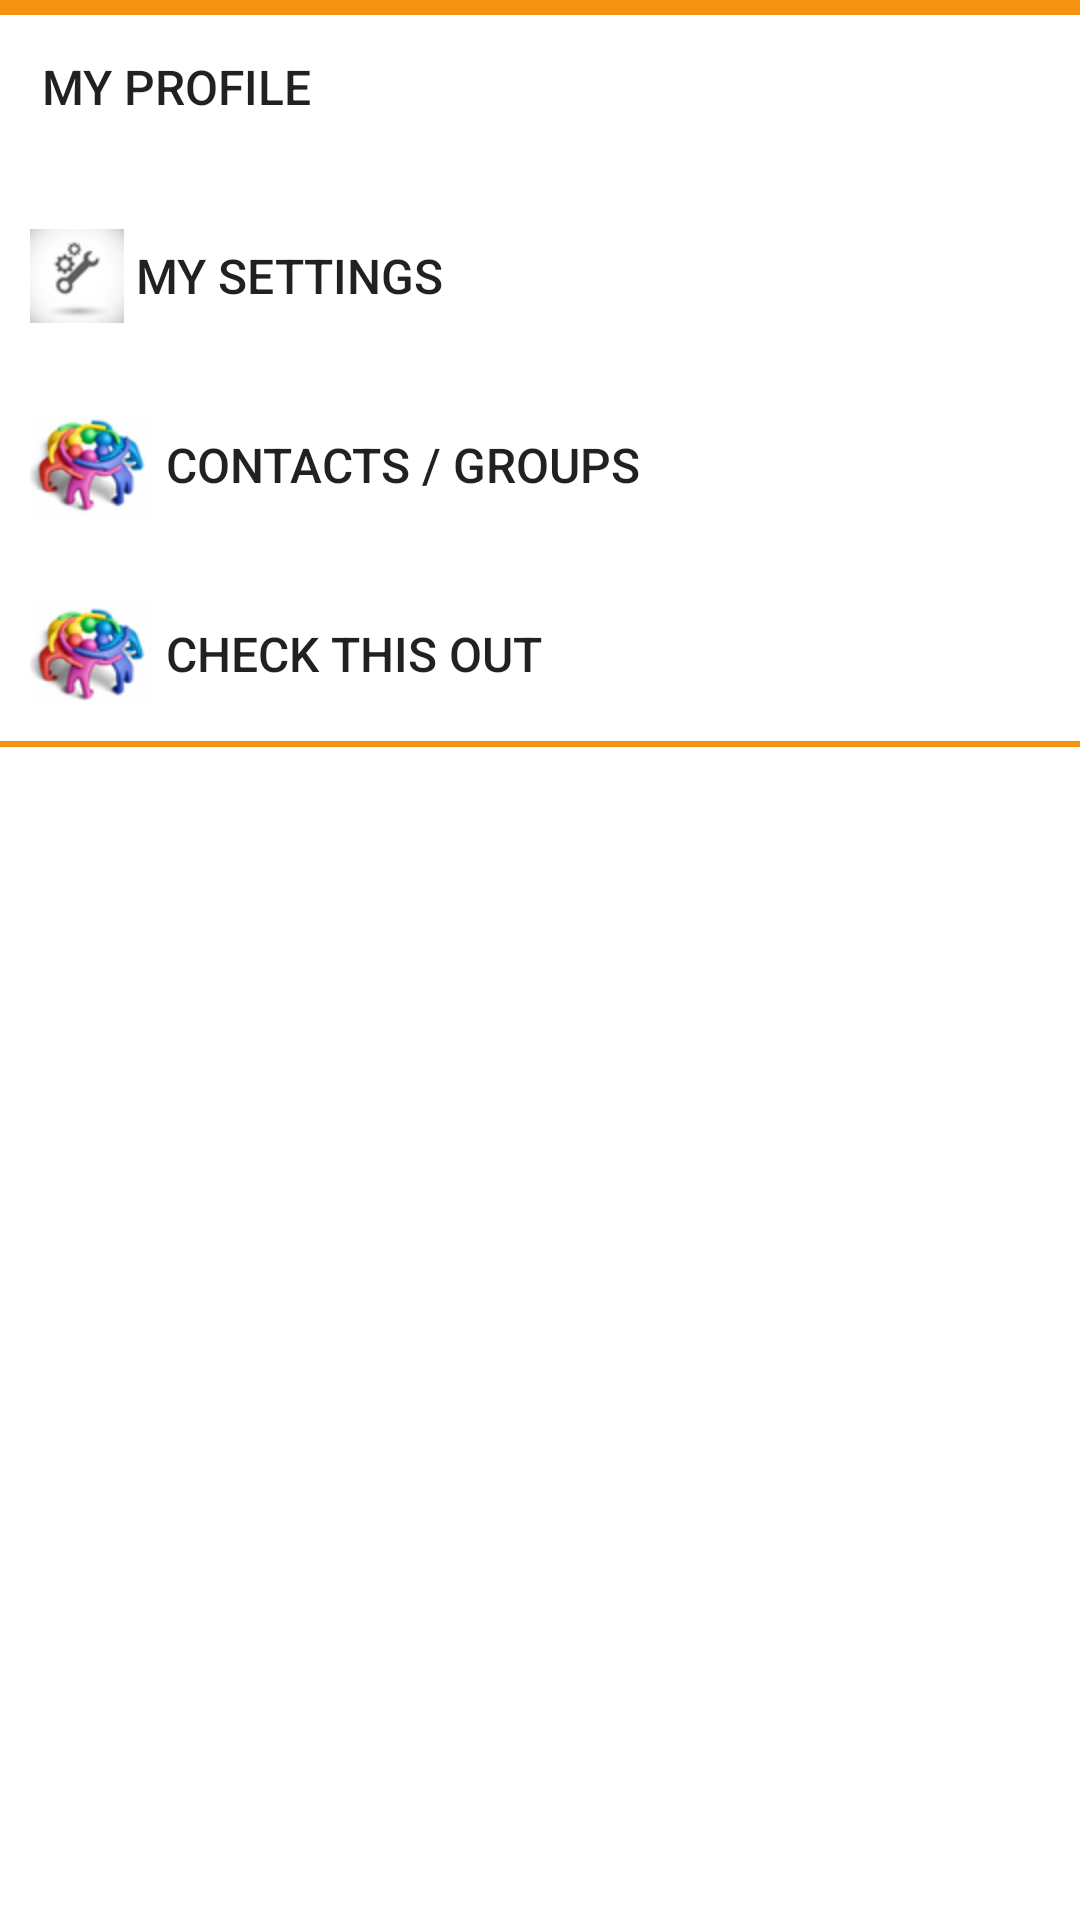

Write the Android layout XML for this screen, with the resource values it uses.
<!-- AndroidManifest.xml: application theme AppTheme -->
<!-- res/layout/activity_compte_user.xml -->
<?xml version="1.0" encoding="utf-8"?>
<RelativeLayout xmlns:android="http://schemas.android.com/apk/res/android"
	xmlns:tools="http://schemas.android.com/tools"
	android:layout_width="fill_parent"
	android:layout_height="fill_parent"
	android:background="#FFFFFF"
	android:orientation="vertical" >

		<LinearLayout
			android:id="@+id/linearLayout1"
			android:layout_width="fill_parent"
			android:layout_height="match_parent"
			android:layout_alignParentLeft="true"
			android:layout_alignParentTop="true"
			android:layout_weight="0.99"
			android:background="#FFFFFF"
			android:orientation="vertical" >

			<TableLayout
				android:layout_width="wrap_content"

				android:layout_height="wrap_content"
				android:background="#F5920F"
				android:stretchColumns="*" >
				<TableRow
					android:id="@+id/tableRowCategories"
					android:layout_span="2"
					android:background="#FFFFFF"
					android:layout_marginTop="5dp"
					>
					<Button
						android:id="@+id/profile"
						android:layout_width="wrap_content"
						android:layout_height="wrap_content"
						android:layout_marginLeft="10dp"
						android:layout_marginBottom="5dp"
						android:drawableLeft="@drawable/moncompte"
                        android:gravity="center|left"
						android:text=" My profile "
						android:background="@null"
						android:textSize="16sp"
						/>
				</TableRow>

				<TableRow
					android:id="@+id/tableRowName"
					android:background="#FFFFFF">

					<Button
						android:id="@+id/setting"
						android:layout_width="wrap_content"
						android:layout_height="wrap_content"
						android:layout_marginTop="10dp"
						android:layout_marginLeft="10dp"
						android:layout_marginBottom="5dp"
						android:drawableLeft="@drawable/rsz_setting"
                        android:gravity="center|left"
						android:text=" My settings "
						android:background="@null"
						android:textSize="16sp"
						/>
				</TableRow>
				<TableRow
					android:id="@+id/tableRow24"
                    android:background="#FFFFFF"
					>

					<Button
						android:id="@+id/contacts"
						android:layout_width="wrap_content"
						android:layout_height="wrap_content"
						android:layout_marginTop="10dp"
						android:layout_marginLeft="10dp"
						android:layout_marginBottom="5dp"
						android:drawableLeft="@drawable/rsz_groupe"
						android:gravity="center|left"
						android:text=" Contacts / Groups "
						android:background="@null"
                        android:textSize="16sp"
						/>
				</TableRow>
                <TableRow
                    android:id="@+id/tableRow25"
                    android:layout_marginBottom="2dp"
                    android:background="#FFFFFF"
                    >

                    <Button
                        android:id="@+id/interesting"
                        android:layout_width="wrap_content"
                        android:layout_height="wrap_content"
                        android:layout_marginTop="10dp"
                        android:layout_marginLeft="10dp"
                        android:layout_marginBottom="5dp"
                        android:drawableLeft="@drawable/rsz_groupe"
                        android:gravity="center|left"
                        android:text=" Check this out "
                        android:background="@null"
                        android:textSize="16sp"
                        />
                </TableRow>
            </TableLayout>
                <ScrollView
                    android:layout_width="wrap_content"
                    android:layout_height="fill_parent"
                    android:background="#FFFFFF"
                    android:layout_marginLeft="10dp"
                    android:layout_marginRight="10dp"
                    >

					<ListView android:id="@+id/listViewContact"
						android:layout_width="fill_parent"
						android:layout_weight="2"
						android:scrollbars="vertical"
						android:layout_span="6"
						android:layout_height="450dp">

					</ListView>
                </ScrollView>
			</LinearLayout>

</RelativeLayout>
<!-- resources referenced by this layout -->
<resources>
  <!-- drawable rsz_groupe: png bitmap (drawable-hdpi, 6603 bytes) -->
  <!-- drawable rsz_setting: png bitmap (drawable-hdpi, 2731 bytes) -->
  <style name="AppTheme" parent="Theme.AppCompat.Light.DarkActionBar">
           
           <item name="android:windowNoTitle">true</item>
      </style>
</resources>
